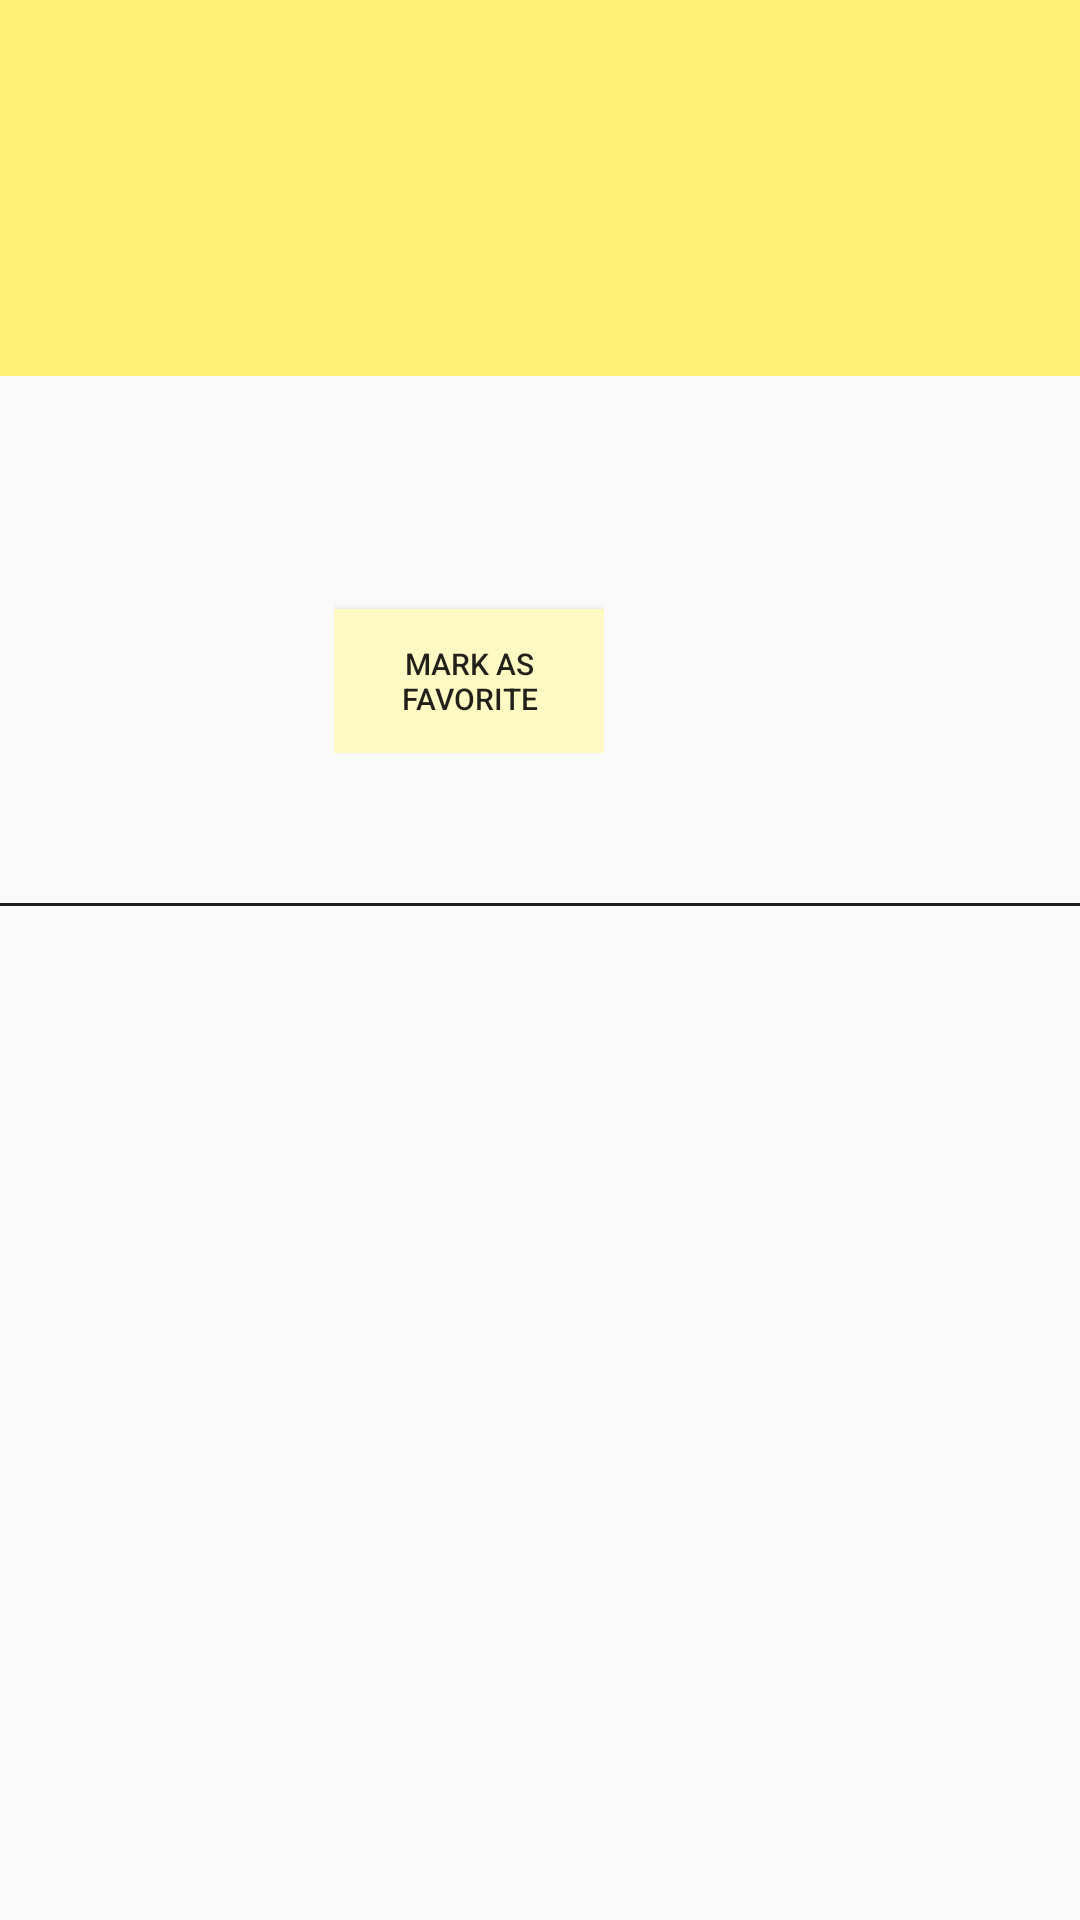

This screen was rendered from an Android layout file. Write that file and the resources it references.
<!-- AndroidManifest.xml: application theme AppTheme -->
<!-- res/layout/activity_show_detail.xml -->
<?xml version="1.0" encoding="utf-8"?>
<ScrollView xmlns:android="http://schemas.android.com/apk/res/android"
    xmlns:tools="http://schemas.android.com/tools"
    android:layout_width="match_parent"
    android:layout_height="match_parent"
    android:id="@+id/scrollView"
    tools:context="com.example.maii.moviespopcorn.ShowDetailActivity">

    <RelativeLayout
        android:layout_width="match_parent"
        android:layout_height="match_parent"
        >
    <TextView
        android:layout_width="match_parent"
        android:layout_height="wrap_content"
        android:background="#FFF176"
        android:paddingBottom="32dp"
        android:paddingTop="40dp"
        android:paddingLeft="16dp"
        android:textSize="40dp"
        android:id="@+id/movieName"

        />

    <LinearLayout
        android:layout_width="match_parent"
        android:layout_height="wrap_content"
        android:layout_below="@+id/movieName"
        android:orientation="horizontal"
        android:id="@+id/LinearLayout1"
        android:weightSum="3"
        >
        <ImageView
            android:layout_width="wrap_content"
            android:layout_height="wrap_content"
            android:layout_weight="1"
            android:paddingLeft="16dp"
            android:paddingRight="16dp"
            android:paddingTop="8dp"
            android:paddingBottom="8dp"
            android:id="@+id/moviePoster"
            />
        <LinearLayout
            android:layout_width="wrap_content"
            android:layout_height="wrap_content"
            android:paddingTop="16dp"
            android:orientation="vertical">
            <TextView
                android:layout_width="wrap_content"
                android:layout_height="wrap_content"
                android:textSize="22dp"
                android:id="@+id/movieYearInTheater"
                />
            <TextView
                android:layout_width="wrap_content"
                android:layout_height="wrap_content"
                android:id="@+id/movieRated"
                android:textSize="12dp"
                android:paddingTop="8dp"
                android:paddingBottom="8dp"
                />
            <Button
                android:layout_width="90dp"
                android:layout_height="wrap_content"
                android:id="@+id/markAsFavoriteButton"
                android:gravity="center"
                android:background="#FFF9C4"
                android:textSize="10dp"
                android:text="mark as favorite"
                android:paddingLeft="16dp"
                android:paddingRight="16dp"
                />
        </LinearLayout>

    </LinearLayout>
    <TextView
        android:layout_width="match_parent"
        android:layout_height="wrap_content"
        android:padding="16dp"
        android:layout_below="@+id/LinearLayout1"
        android:id="@+id/movieDescription"
        />
    <LinearLayout
        android:layout_width="match_parent"
        android:layout_height="1dp"
        android:background="#212121"
        android:layout_above="@+id/trailor"
        >

    </LinearLayout>


    <ListView
        android:layout_width="match_parent"
        android:layout_height="wrap_content"
        android:id="@+id/trailor"
        android:layout_below="@+id/movieDescription"
        >
    </ListView>
    </RelativeLayout>
</ScrollView>
<!-- resources referenced by this layout -->
<resources>
  <style name="AppTheme" parent="Theme.AppCompat.Light.DarkActionBar">
          
          <item name="colorPrimary">#FFF9C4</item>
          <item name="colorPrimaryDark">#FFF176</item>
          <item name="colorAccent">@color/colorAccent</item>
  
      </style>
  <!-- not gathered from this repository: default colours our renderer supplied (Android Studio template values) -->
  <color name="colorAccent">#FF03DAC5</color>
</resources>
